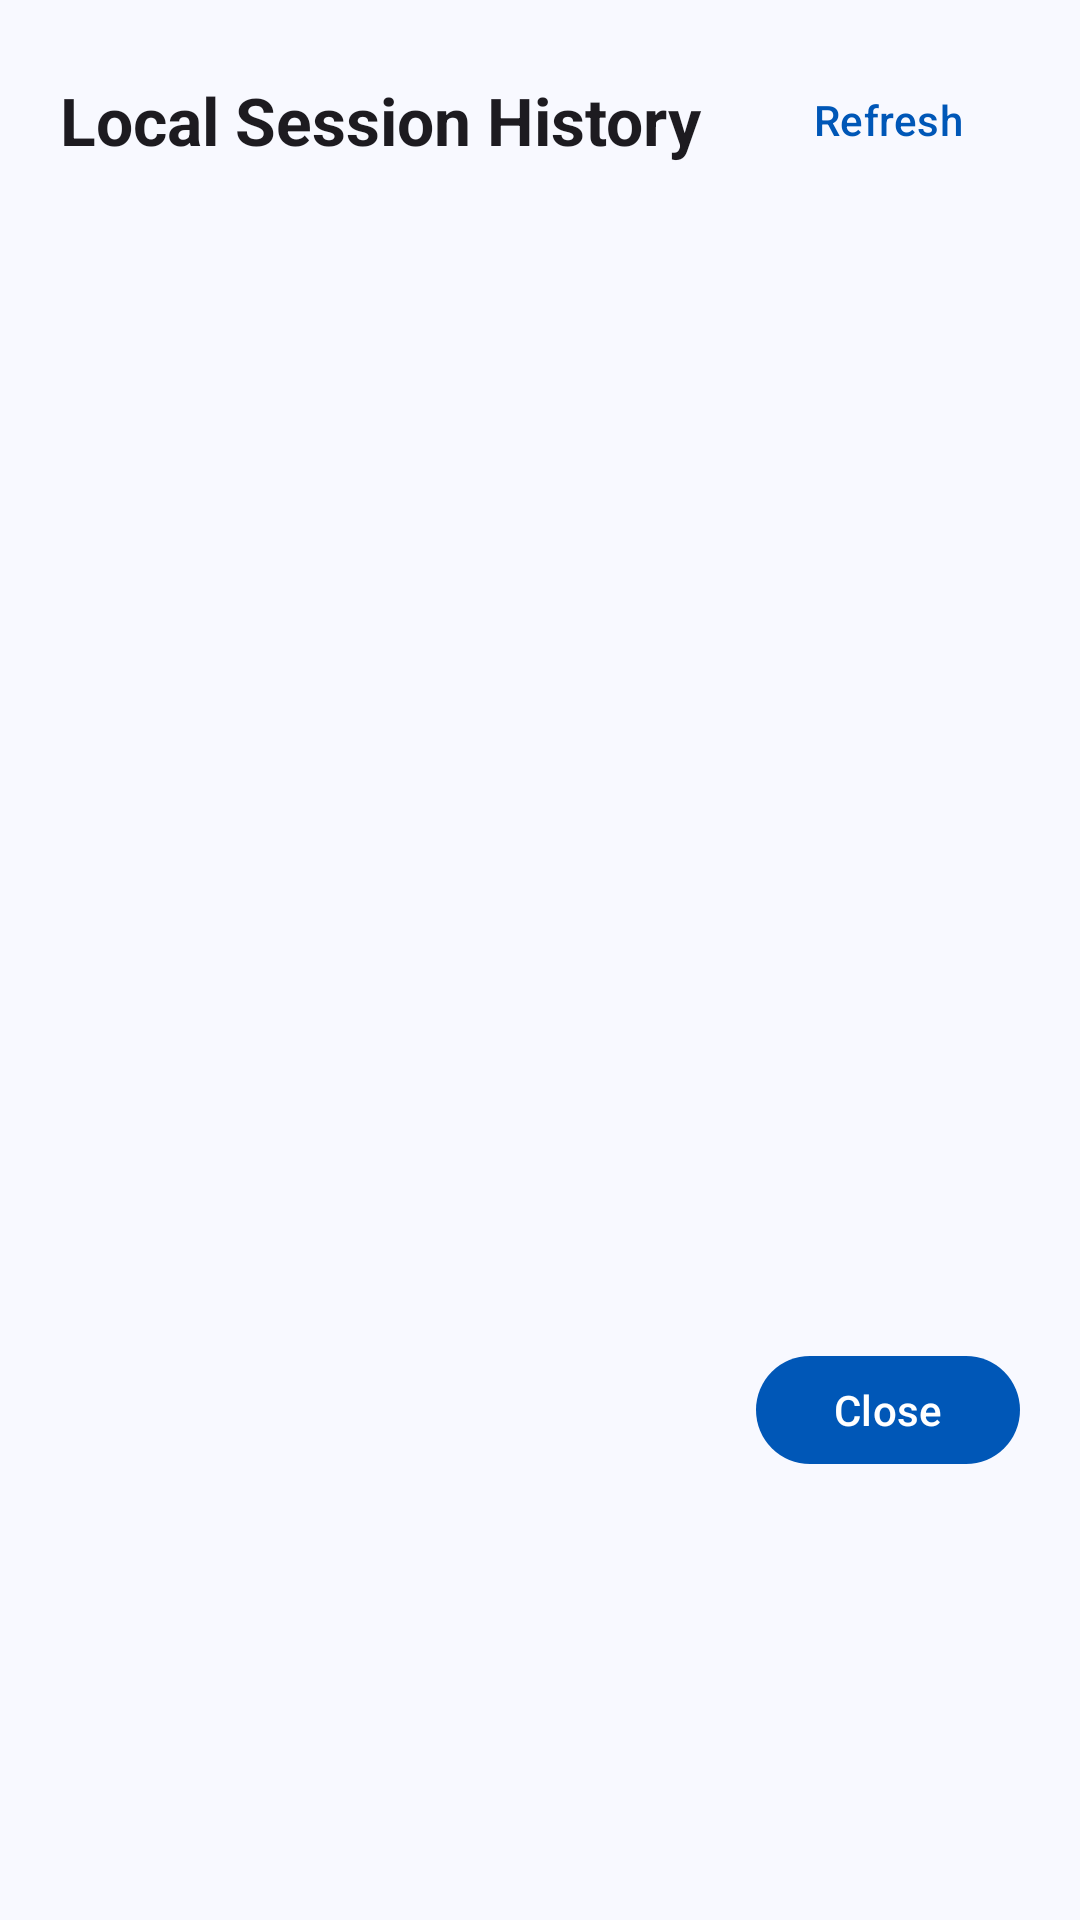

Layout XML and referenced resources for this Android screen:
<!-- AndroidManifest.xml: application theme Theme.IgnitionAI -->
<!-- res/layout/dialog_session_history.xml -->
<?xml version="1.0" encoding="utf-8"?>
<LinearLayout xmlns:android="http://schemas.android.com/apk/res/android"
    xmlns:app="http://schemas.android.com/apk/res-auto"
    android:layout_width="match_parent"
    android:layout_height="wrap_content"
    android:orientation="vertical"
    android:padding="20dp"
    android:minWidth="340dp">

    <LinearLayout
        android:layout_width="match_parent"
        android:layout_height="wrap_content"
        android:orientation="horizontal"
        android:gravity="center_vertical"
        android:layout_marginBottom="12dp">

        <TextView
            android:layout_width="0dp"
            android:layout_height="wrap_content"
            android:layout_weight="1"
            android:text="Local Session History"
            android:textAppearance="?attr/textAppearanceTitleLarge"
            android:textStyle="bold" />

        <com.google.android.material.button.MaterialButton
            android:id="@+id/btnRefreshHistory"
            style="?attr/borderlessButtonStyle"
            android:layout_width="wrap_content"
            android:layout_height="40dp"
            android:text="Refresh"
            app:icon="@drawable/ic_refresh"
            app:iconGravity="textStart"
            android:textAllCaps="false" />
    </LinearLayout>

    <ScrollView
        android:layout_width="match_parent"
        android:layout_height="360dp"
        android:fillViewport="true">

        <LinearLayout
            android:id="@+id/layoutSessionListContainer"
            android:layout_width="match_parent"
            android:layout_height="wrap_content"
            android:orientation="vertical">

            <TextView
                android:id="@+id/tvEmptyHistory"
                android:layout_width="match_parent"
                android:layout_height="wrap_content"
                android:text="No drive recording sessions found in local repository."
                android:gravity="center"
                android:padding="32dp"
                android:textAppearance="?attr/textAppearanceBodyMedium"
                android:textColor="?attr/colorOutline"
                android:visibility="gone" />
        </LinearLayout>
    </ScrollView>

    <LinearLayout
        android:layout_width="match_parent"
        android:layout_height="wrap_content"
        android:orientation="horizontal"
        android:gravity="end"
        android:layout_marginTop="16dp">

        <com.google.android.material.button.MaterialButton
            android:id="@+id/btnCloseHistory"
            android:layout_width="wrap_content"
            android:layout_height="44dp"
            android:text="Close"
            android:textAllCaps="false" />
    </LinearLayout>

</LinearLayout>
<!-- resources referenced by this layout -->
<resources>
  <style name="Theme.IgnitionAI" parent="Theme.Material3.DayNight.NoActionBar">
          
          <item name="colorPrimary">@color/md_theme_light_primary</item>
          <item name="colorOnPrimary">@color/md_theme_light_onPrimary</item>
          <item name="colorPrimaryContainer">@color/md_theme_light_primaryContainer</item>
          <item name="colorOnPrimaryContainer">@color/md_theme_light_onPrimaryContainer</item>
  
          
          <item name="colorSecondary">@color/md_theme_light_secondary</item>
          <item name="colorOnSecondary">@color/md_theme_light_onSecondary</item>
          <item name="colorSecondaryContainer">@color/md_theme_light_secondaryContainer</item>
          <item name="colorOnSecondaryContainer">@color/md_theme_light_onSecondaryContainer</item>
  
          
          <item name="colorTertiary">@color/md_theme_light_tertiary</item>
          <item name="colorOnTertiary">@color/md_theme_light_onTertiary</item>
          <item name="colorTertiaryContainer">@color/md_theme_light_tertiaryContainer</item>
          <item name="colorOnTertiaryContainer">@color/md_theme_light_onTertiaryContainer</item>
  
          
          <item name="android:colorBackground">@color/md_theme_light_background</item>
          <item name="colorOnBackground">@color/md_theme_light_onBackground</item>
          <item name="colorSurface">@color/md_theme_light_surface</item>
          <item name="colorOnSurface">@color/md_theme_light_onSurface</item>
          <item name="colorSurfaceVariant">@color/md_theme_light_surfaceVariant</item>
          <item name="colorOnSurfaceVariant">@color/md_theme_light_onSurfaceVariant</item>
          <item name="colorOutline">@color/md_theme_light_outline</item>
          <item name="colorOutlineVariant">@color/md_theme_light_outlineVariant</item>
  
          
          <item name="colorError">@color/md_theme_light_error</item>
          <item name="colorOnError">@color/md_theme_light_onError</item>
          <item name="colorErrorContainer">@color/md_theme_light_errorContainer</item>
          <item name="colorOnErrorContainer">@color/md_theme_light_onErrorContainer</item>
  
          
          <item name="android:statusBarColor">@android:color/transparent</item>
          <item name="android:navigationBarColor">@android:color/transparent</item>
          <item name="android:windowLightStatusBar" tools:targetApi="m">true</item>
          <item name="android:windowLightNavigationBar" tools:targetApi="o_mr1">true</item>
      </style>
  <color name="md_theme_light_primary">#0057B7</color>
  <color name="md_theme_light_onPrimary">#FFFFFF</color>
  <color name="md_theme_light_primaryContainer">#D3E3FD</color>
  <color name="md_theme_light_onPrimaryContainer">#041E49</color>
  <color name="md_theme_light_secondary">#535F70</color>
  <color name="md_theme_light_onSecondary">#FFFFFF</color>
  <color name="md_theme_light_secondaryContainer">#D7E3F7</color>
  <color name="md_theme_light_onSecondaryContainer">#101C2B</color>
  <color name="md_theme_light_tertiary">#006874</color>
  <color name="md_theme_light_onTertiary">#FFFFFF</color>
  <color name="md_theme_light_tertiaryContainer">#97F0FF</color>
  <color name="md_theme_light_onTertiaryContainer">#001F24</color>
  <color name="md_theme_light_background">#F8F9FF</color>
  <color name="md_theme_light_onBackground">#191C20</color>
  <color name="md_theme_light_surface">#F8F9FF</color>
  <color name="md_theme_light_onSurface">#191C20</color>
  <color name="md_theme_light_surfaceVariant">#DFE2EB</color>
  <color name="md_theme_light_onSurfaceVariant">#43474E</color>
  <color name="md_theme_light_outline">#73777F</color>
  <color name="md_theme_light_outlineVariant">#C3C7CF</color>
  <color name="md_theme_light_error">#BA1A1A</color>
  <color name="md_theme_light_onError">#FFFFFF</color>
  <color name="md_theme_light_errorContainer">#FFDAD6</color>
  <color name="md_theme_light_onErrorContainer">#410002</color>
</resources>
